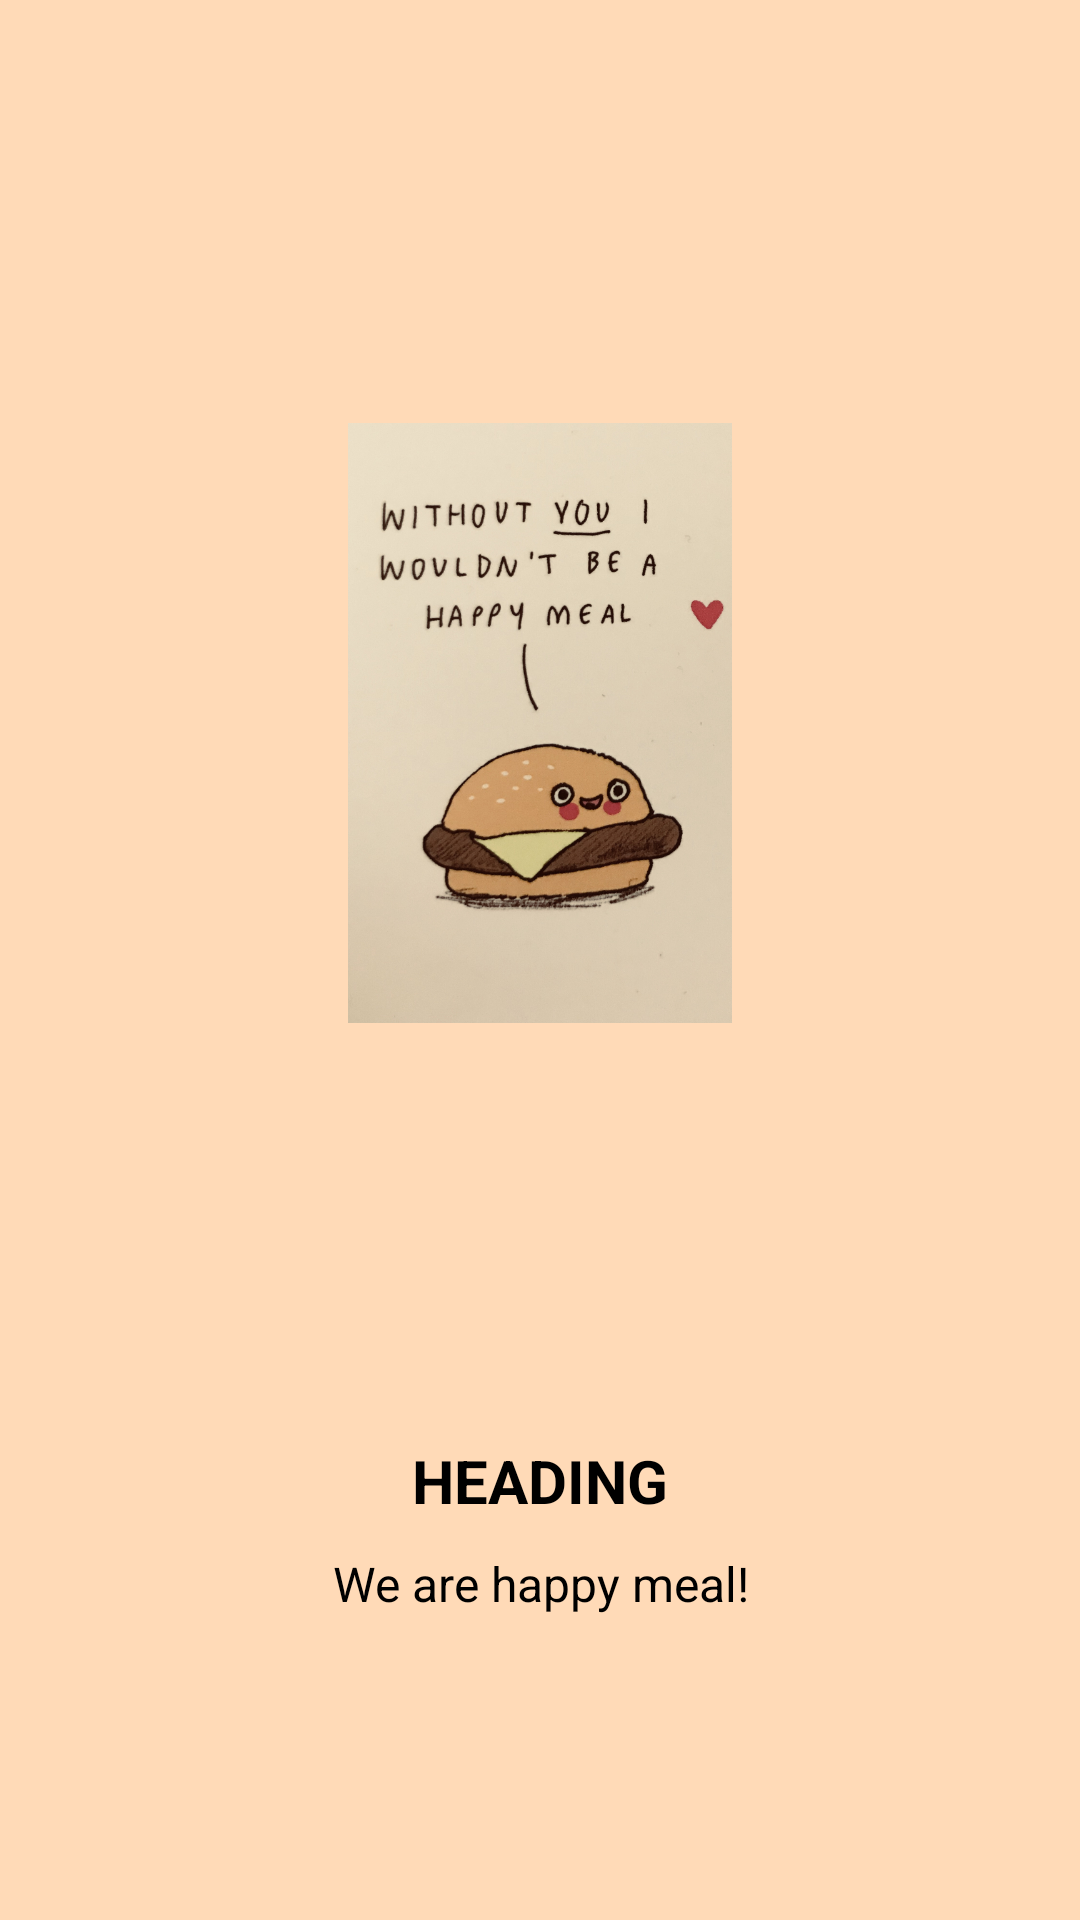

Android layout source for this screen:
<!-- AndroidManifest.xml: application theme AppTheme -->
<!-- res/layout/onboarding_layout.xml -->
<?xml version="1.0" encoding="utf-8"?>

<RelativeLayout xmlns:android="http://schemas.android.com/apk/res/android"
    xmlns:app="http://schemas.android.com/apk/res-auto"
    xmlns:tools="http://schemas.android.com/tools"
    android:layout_width="match_parent"
    android:layout_height="match_parent"
    android:background="#ffdab7">

    <ImageView
        android:id="@+id/onboarding_background"
        android:layout_width="wrap_content"
        android:layout_height="200dp"
        android:layout_alignParentTop="true"
        android:layout_centerHorizontal="true"
        android:layout_marginTop="141dp"
        app:srcCompat="@drawable/ic_onboarding1" />

    <TextView
        android:id="@+id/onboarding_heading"
        android:layout_width="wrap_content"
        android:layout_height="wrap_content"
        android:layout_alignParentTop="true"
        android:layout_centerHorizontal="true"
        android:layout_centerInParent="false"
        android:layout_centerVertical="false"
        android:layout_marginTop="480dp"
        android:text="HEADING"
        android:textAlignment="center"
        android:textColor="@android:color/background_dark"
        android:textSize="20sp"
        android:textStyle="bold" />

    <TextView
        android:id="@+id/onboarding_content"
        android:layout_width="340dp"
        android:layout_height="wrap_content"
        android:layout_alignParentTop="false"
        android:layout_below="@+id/onboarding_heading"
        android:layout_centerHorizontal="true"
        android:layout_marginTop="10dp"
        android:text="We are happy meal!"
        android:textAlignment="center"
        android:textColor="@android:color/background_dark"
        android:textSize="16sp" />

</RelativeLayout>
<!-- resources referenced by this layout -->
<resources>
  <!-- drawable ic_onboarding1: jpg bitmap (drawable, 347518 bytes) -->
  <style name="AppTheme" parent="Theme.AppCompat.Light.NoActionBar">
          
          <item name="colorPrimary">@color/colorPrimary</item>
          <item name="colorPrimaryDark">@color/colorPrimaryDark</item>
          <item name="colorAccent">@color/colorAccent</item>
          <item name="android:colorForeground">@color/foreground_material_light</item>
      </style>
  <color name="colorPrimary">#262938</color>
  <color name="colorPrimaryDark">#181A24</color>
  <color name="colorAccent">#FF4081</color>
</resources>
